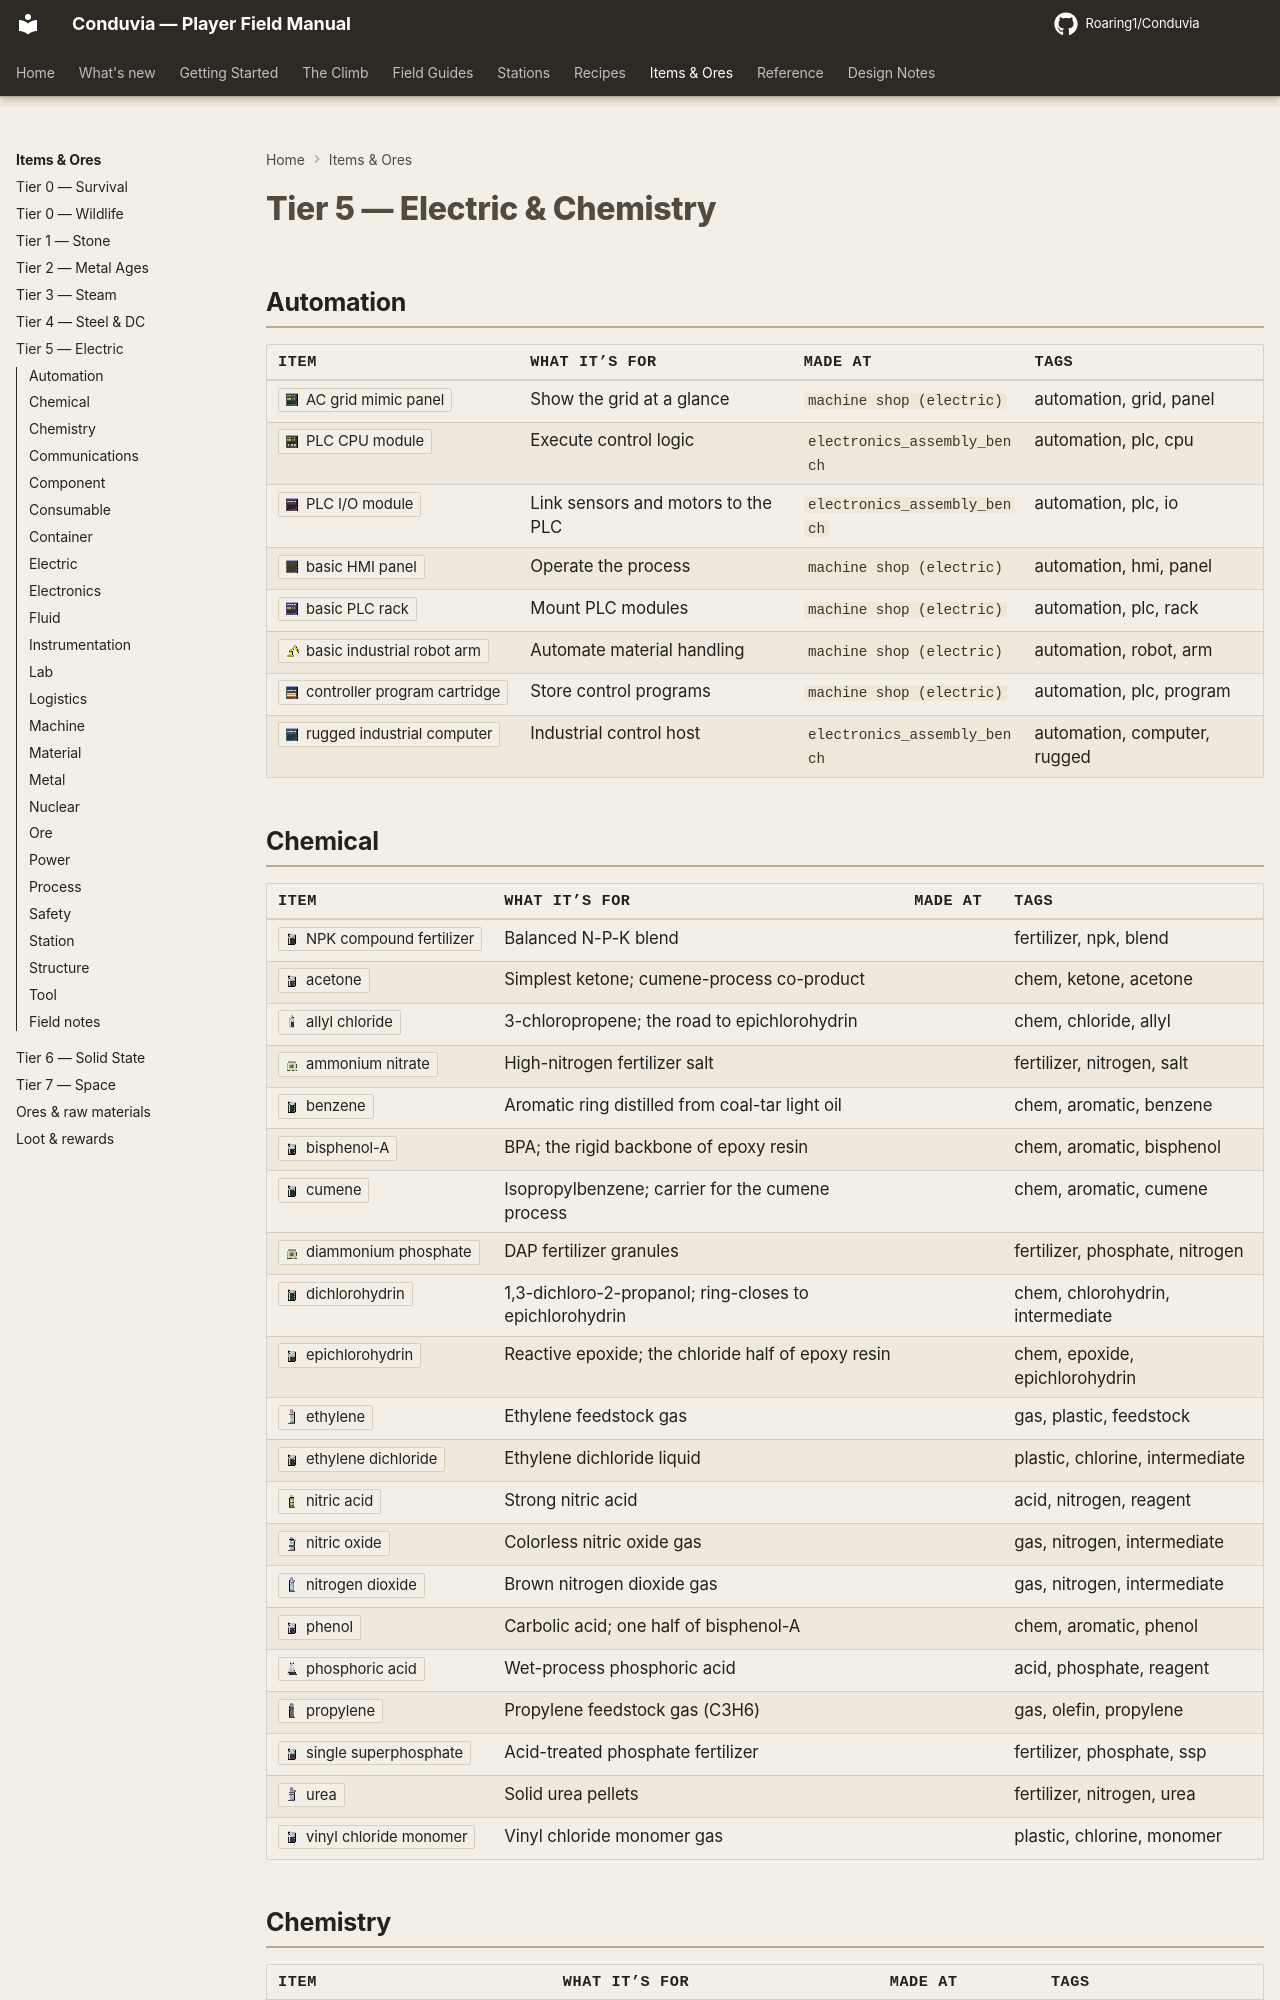

repository: Roaring1/Conduvia · page: items/tier-5-electric-chemistry/index.html · generator: mkdocs

# Tier 5 — Electric & Chemistry

<p class="chapter-stats">169 items</p>

<div class="tierwrap" data-tier="electric" markdown>

## Automation

| Item | Formula | What it’s for | Made at | Tags |
|---|---|---|---|---|
| <span class="item-anchor" id="i-panel_mimic_ac_grid"></span>:ci[panel_mimic_ac_grid] |  | Visualise grid state | <a class="stn-link" href="../../stations/#machine_shop_electric">Electric Machine Shop</a> | automation, grid, panel |
| <span class="item-anchor" id="i-plc_cpu_module"></span>:ci[plc_cpu_module] |  | Execute control logic | <a class="stn-link" href="../../stations/#machine_shop_electric">Electric Machine Shop</a> | automation, plc, cpu |
| <span class="item-anchor" id="i-plc_io_module"></span>:ci[plc_io_module] |  | Bridge field and logic | <a class="stn-link" href="../../stations/#machine_shop_electric">Electric Machine Shop</a> | automation, plc, io |
| <span class="item-anchor" id="i-panel_hmi_basic"></span>:ci[panel_hmi_basic] |  | Operate the process | <a class="stn-link" href="../../stations/#machine_shop_electric">Electric Machine Shop</a> | automation, hmi, panel |
| <span class="item-anchor" id="i-plc_rack_basic"></span>:ci[plc_rack_basic] |  | Mount PLC modules | <a class="stn-link" href="../../stations/#machine_shop_electric">Electric Machine Shop</a> | automation, plc, rack |
| <span class="item-anchor" id="i-robot_arm_industrial_basic"></span>:ci[robot_arm_industrial_basic] |  | Automate material handling | <a class="stn-link" href="../../stations/#machine_shop_electric">Electric Machine Shop</a> | automation, robot, arm |
| <span class="item-anchor" id="i-controller_program_cartridge"></span>:ci[controller_program_cartridge] |  | Store control programs | <a class="stn-link" href="../../stations/#machine_shop_electric">Electric Machine Shop</a> | automation, plc, program |
| <span class="item-anchor" id="i-computer_industrial_rugged"></span>:ci[computer_industrial_rugged] |  | Industrial control host | <a class="stn-link" href="../../stations/#machine_shop_electric">Electric Machine Shop</a> | automation, computer, rugged |
